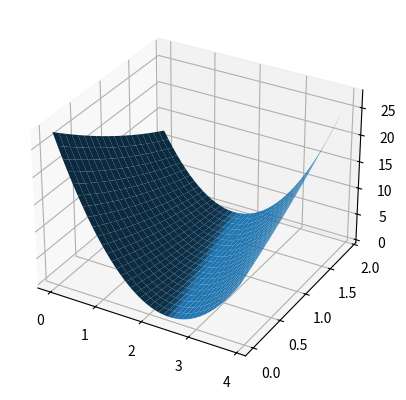

This figure's Python source:
import numpy as np
import matplotlib.pyplot as plt

x_data = [1., 2., 3.]
y_data = [3., 5., 7.]
n_sample = len(x_data)

w_list = np.arange(0.0, 4.0, 0.1)
b_list = np.arange(0.0, 2.0, 0.1)

ww, bb = np.meshgrid(w_list, b_list)

loss_val = np.zeros_like(ww)
for x_val, y_val in zip(x_data, y_data):
    z_val = ww * x_val + bb
    loss_val += (z_val - y_val) * (z_val - y_val) / n_sample

fig = plt.figure()
ax = plt.axes(projection='3d')
ax.plot_surface(ww, bb, loss_val)
plt.show()